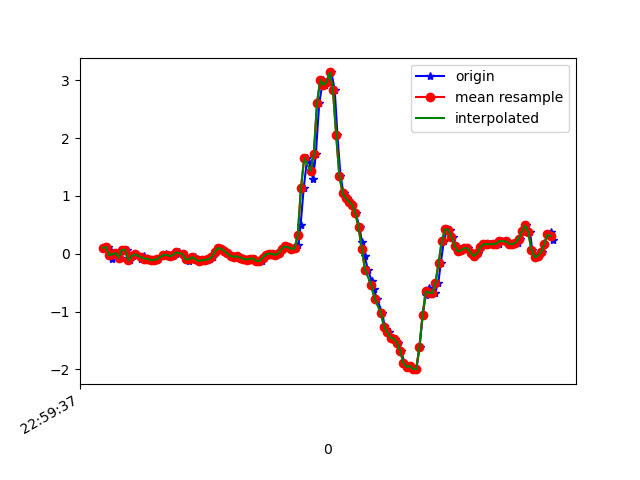

Data behind this chart, as committed beside it:
1617836378002, 532021622654355, 0.100873485, -0.47212088, 0.095391944
1617836378031, 532021641707731, 0.1155, 0.006797, 0.05507
1617836378052, 532021660736291, 0.04345, -0.2937, 0.1308
1617836378059, 532021679764867, -0.09094, -0.2058, 0.07584
1617836378078, 532021698793443, -0.00786, 0.08743, 0.0844
1617836378098, 532021717805667, 0.01169, -0.4342, 0.1198
1617836378117, 532021736832707, -0.06528, -0.1007, 0.02698
1617836378137, 532021755884547, 0.06911, 0.1412, 0.05019
1617836378155, 532021774911587, 0.06667, -0.2999, 0.03797
1617836378174, 532021793938627, -0.1154, 0.07888, -0.05732
1617836378193, 532021812940163, -0.04207, 0.2023, -0.02067
1617836378212, 532021831990275, -0.00786, -0.3402, -0.039
1617836378240, 532021851015555, -0.08849, 0.1864, -0.1172
1617836378257, 532021870040835, -0.03107, 0.2695, -0.05855
1617836378269, 532021889066115, -0.08239, -0.2485, -0.08542
1617836378288, 532021908116195, -0.08727, 0.3342, -0.1441
1617836378307, 532021927009795, -0.1117, 0.1497, -0.08176
1617836378328, 532021946028227, -0.1056, -0.1679, -0.09398
1617836378345, 532021965046691, -0.09216, -0.1667, -0.1306
1617836378396, 532021984089923, -0.0384, -0.1093, -0.1294
1617836378397, 532022003108387, -0.00786, -0.007863, -0.1453
1617836378407, 532022022177187, -0.01641, -0.00542, -0.1538
1617836378421, 532022041197859, -0.04451, -0.02252, -0.149
1617836378440, 532022060243299, -0.03963, -0.02008, -0.1233
1617836378459, 532022079263907, -0.004195, -0.00542, -0.07687
1617836378478, 532022098284643, 0.02513, 0.003132, -0.01701
1617836378502, 532022117351779, -0.009082, 6.886502E-4, 0.02209
1617836378523, 532022136374179, -0.07017, -0.006642, 0.03553
1617836378538, 532022155421347, -0.1276, -0.01275, 0.04041
1617836378558, 532022174443811, -0.09583, -0.00542, 0.04897
1617836378577, 532022193466211, -0.05673, 0.004354, 0.04164
1617836378593, 532022212611805, -0.09827, -0.02497, 0.04897
1617836378612, 532022231656733, -0.1264, -0.05429, 0.03675
1617836378630, 532022250679837, -0.1117, -0.07262, 0.02087
1617836378650, 532022269727773, -0.1044, -0.108, 0.007427
1617836378671, 532022288750877, -0.09827, -0.1374, -0.02678
1617836378692, 532022307774045, -0.06039, -0.1215, -0.06465
1617836378707, 532022326804829, 0.02879, -0.06284, -0.105
1617836378725, 532022345828189, 0.09843, 0.003132, -0.127
1617836378744, 532022364851549, 0.08621, 0.04834, -0.1257
1617836378763, 532022383899677, 0.04712, 0.09965, -0.1282
1617836378788, 532022402923037, 0.004357, 0.1436, -0.1233
1617836378802, 532022421949341, -0.04207, 0.1742, -0.1184
1617836378820, 532022440972765, -0.05062, 0.1949, -0.1111
1617836378843, 532022460021021, -0.04451, 0.2133, -0.116
1617836378865, 532022479044445, -0.06528, 0.223, -0.1343
1617836378884, 532022498067869, -0.08483, 0.2084, -0.1526
1617836378902, 532022517091293, -0.1007, 0.1901, -0.1697
1617836378915, 532022536122781, -0.1044, 0.1815, -0.1587
1617836378934, 532022555171229, -0.08361, 0.1901, -0.1428
1617836378953, 532022574194717, -0.08361, 0.2059, -0.1111
1617836378973, 532022593218333, -0.1215, 0.212, -0.06954
1617836378997, 532022612242077, -0.1251, 0.2255, -0.03045
1617836379010, 532022631276061, -0.0665, 0.2426, 0.01354
1617836379029, 532022650324765, -0.01397, 0.256, 0.05507
1617836379051, 532022669348509, 0.003135, 0.2621, 0.08684
1617836379072, 532022688372381, -0.004195, 0.245, 0.1113
1617836379086, 532022707396253, -0.02252, 0.2084, 0.1259
1617836379105, 532022726427933, 0.01413, 0.1742, 0.1296
1617836379124, 532022745452061, 0.08866, 0.1534, 0.1235
1617836379145, 532022764500893, 0.1253, 0.1094, 0.1174
... 88 more rows
